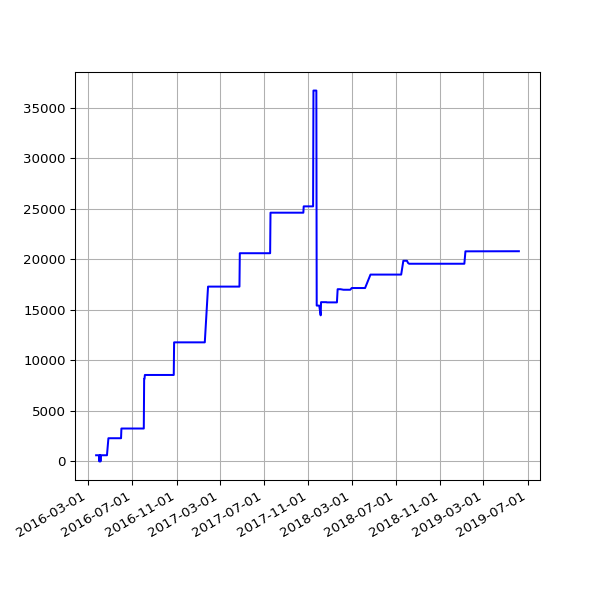

Data behind this chart, as committed beside it:
date, value
2016-03-23 04:07:31 +0000, 613
2016-03-24 03:01:13 +0000, 613
2016-03-25 04:05:19 +0000, 613
2016-03-26 04:39:19 +0000, 613
2016-03-27 04:04:43 +0100, 613
2016-03-28 03:49:06 +0100, 613
2016-03-29 04:58:23 +0100, 613
2016-03-30 04:21:13 +0100, 613
2016-03-31 03:54:29 +0100, 613
2016-04-01 02:42:26 +0100, 0
2016-04-02 04:07:13 +0100, 613
2016-04-03 02:49:37 +0100, 613
2016-04-04 02:25:46 +0100, 0
2016-04-05 04:55:46 +0100, 613
2016-04-06 02:25:19 +0100, 613
2016-04-08 02:36:19 +0100, 613
2016-04-10 02:45:52 +0100, 613
2016-04-13 03:07:06 +0100, 613
2016-04-16 02:23:01 +0100, 613
2016-04-19 02:16:20 +0100, 613
2016-04-22 02:20:36 +0100, 613
2016-04-26 02:20:16 +0100, 2297
2016-04-27 02:54:22 +0100, 2297
2016-04-30 02:21:55 +0100, 2297
2016-05-01 02:23:43 +0100, 2297
2016-05-02 02:59:07 +0100, 2297
2016-05-03 02:59:17 +0100, 2297
2016-05-04 02:52:33 +0100, 2297
2016-05-05 02:59:23 +0100, 2297
2016-05-07 02:38:06 +0100, 2297
2016-05-12 02:25:21 +0100, 2297
2016-05-14 02:26:31 +0100, 2297
2016-05-15 02:24:22 +0100, 2297
2016-05-20 02:24:25 +0100, 2297
2016-05-21 02:35:26 +0100, 2297
2016-05-22 02:40:10 +0100, 2297
2016-05-23 02:44:24 +0100, 2297
2016-05-24 02:38:17 +0100, 2297
2016-05-25 02:25:39 +0100, 2297
2016-05-27 03:44:21 +0100, 2297
2016-05-31 02:25:39 +0100, 2297
2016-06-01 02:30:55 +0100, 3258
2016-06-02 02:24:09 +0100, 3258
2016-06-03 02:26:48 +0100, 3258
2016-06-04 02:34:11 +0100, 3258
2016-06-05 02:26:27 +0100, 3258
2016-06-08 02:31:20 +0100, 3258
2016-06-09 02:28:28 +0100, 3258
2016-06-10 02:36:42 +0100, 3258
2016-06-11 02:26:58 +0100, 3258
2016-06-12 02:22:27 +0100, 3258
2016-06-13 02:18:13 +0100, 3258
2016-06-14 02:19:27 +0100, 3258
2016-06-15 02:28:29 +0100, 3258
2016-06-16 02:25:53 +0100, 3258
2016-06-17 02:22:12 +0100, 3258
2016-06-18 02:21:26 +0100, 3258
2016-06-19 02:21:23 +0100, 3258
2016-06-20 02:26:06 +0100, 3258
2016-06-21 02:31:02 +0100, 3258
... 624 more rows
